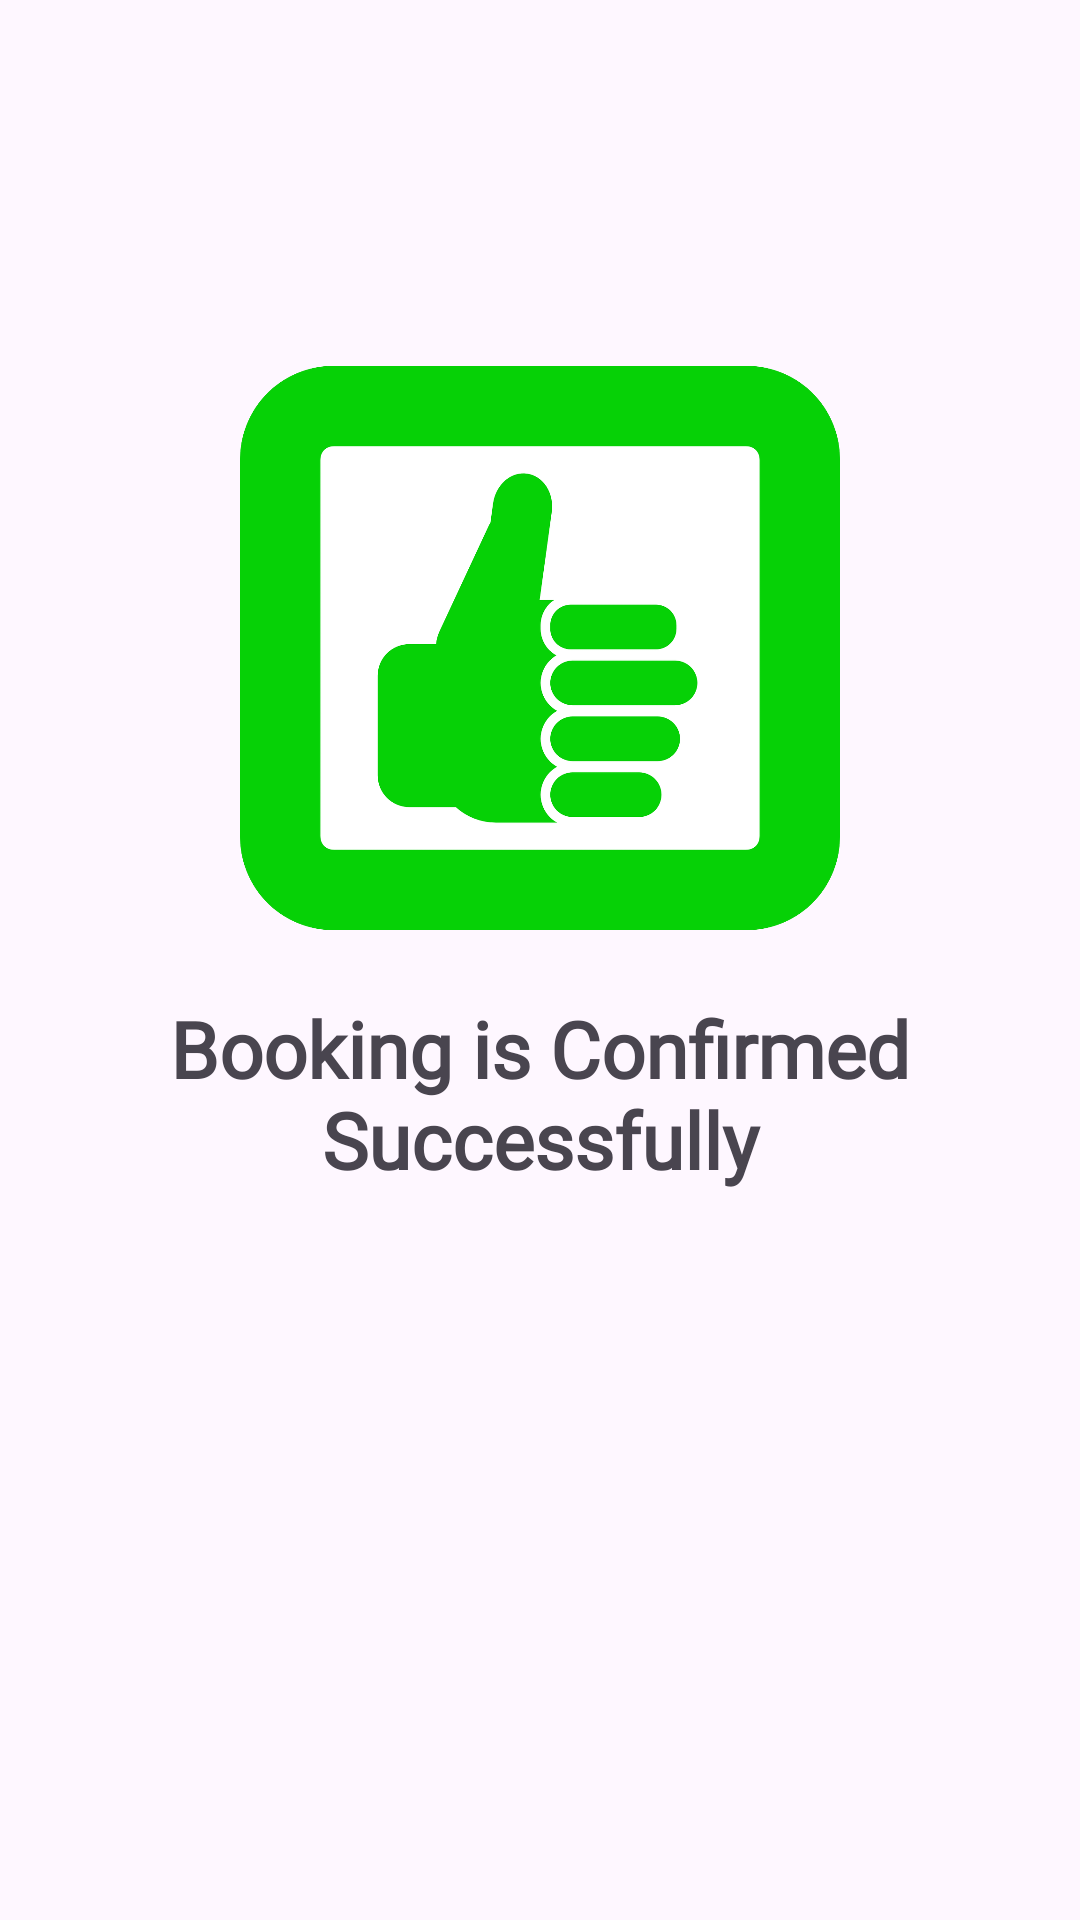

Here is an Android app screen rendered from its layout file. Give the layout XML and the strings, colors and styles it references.
<!-- AndroidManifest.xml: application theme Theme.LoginSignupAuth -->
<!-- res/layout/dialog_booking_confirmation.xml -->
<LinearLayout xmlns:android="http://schemas.android.com/apk/res/android"
    android:layout_width="match_parent"
    android:layout_height="wrap_content"
    android:orientation="vertical"
    android:padding="16dp">

    <ImageView
        android:layout_marginTop="100dp"
        android:layout_width="200dp"
        android:layout_height="200dp"
        android:src="@drawable/booking_thumb"
        android:layout_gravity="center"/>

    <TextView
        android:layout_width="wrap_content"
        android:layout_height="wrap_content"
        android:text="Booking is Confirmed  Successfully"
        android:gravity="center"
        android:textSize="26sp"
        android:fontFamily="@font/domine"
        android:textStyle="bold"
        android:layout_gravity="center"
        android:layout_marginTop="16dp"/>

</LinearLayout>
<!-- resources referenced by this layout -->
<resources>
  <!-- drawable booking_thumb: png bitmap (drawable, 60739 bytes) -->
  <style name="Theme.LoginSignupAuth" parent="Base.Theme.LoginSignupAuth" />
  <style name="Base.Theme.LoginSignupAuth" parent="Theme.Material3.DayNight.NoActionBar">
          
           <item name="colorPrimary">#D2C8F4</item>
           <item name="colorPrimaryVariant">@color/button_color</item>
           <item name="android:statusBarColor">#C5CFF1</item>
      </style>
  <color name="button_color">#3BDCAD</color>
</resources>
